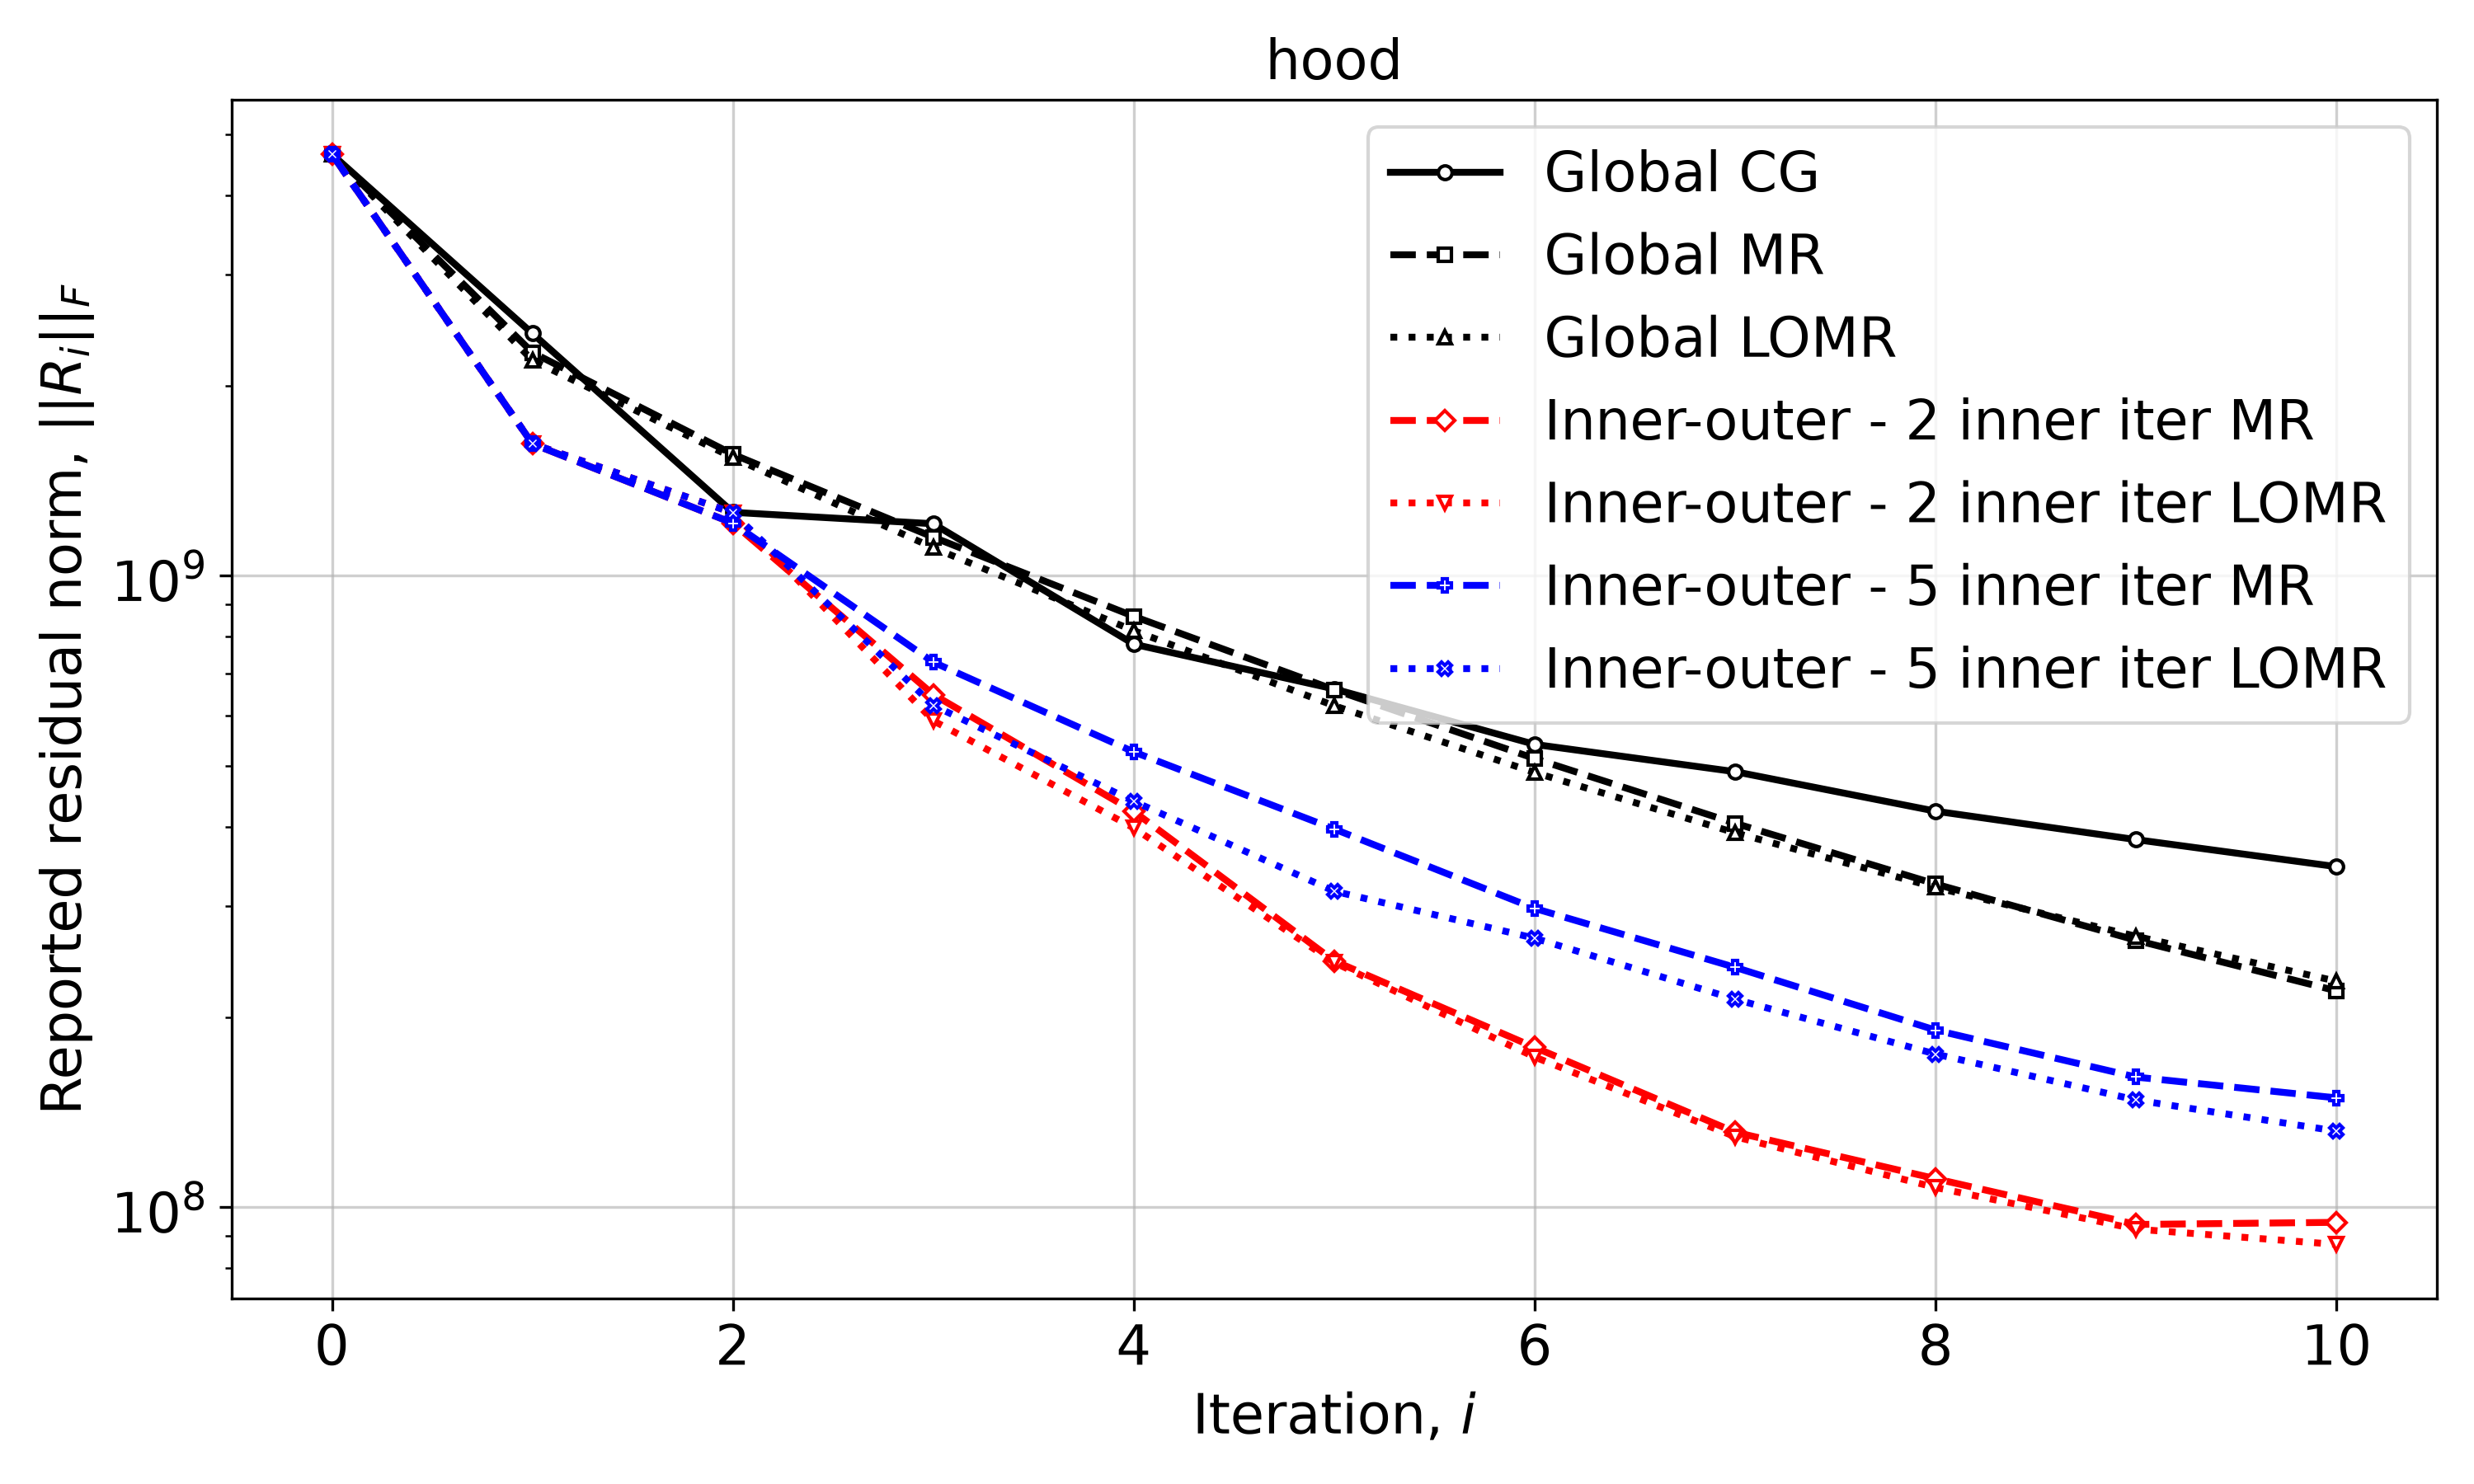

Source data for this figure (header and first rows):
Iteration, Global CG, Global MR, Global LOMR, Inner-outer - 2 inner iter MR, Inner-outer - 2 inner iter LOMR, Inner-outer - 5 inner iter MR, Inner-outer - 5 inner iter LOMR
0, 4649285060, 4649285060, 4649285060, 4649285060, 4649285060, 4649285060, 4649285060
1, 2418567619, 2256471602, 2192938919, 1617659112, 1617659112, 1617659112, 1617659112
2, 1259900124, 1556917634, 1538038566, 1211051382, 1257603626, 1211051382, 1257603626
3, 1208481214, 1150546950, 1106926382, 648110823, 589127393, 729444611, 623082636
4, 778878404, 862136999, 818206410, 423243497, 398475270, 525844532, 439183442
5, 661553679, 659648728, 622238695, 245329207, 243962211, 396956242, 316399327
6, 540466093, 513181745, 487796446, 179018123, 172809799, 297140453, 266565365
7, 489256846, 405336384, 391491293, 131404439, 129264934, 239669082, 213390162
8, 423636618, 324803959, 320828128, 110903982, 107388688, 190647071, 174717366
9, 381913143, 264560193, 268431515, 93869090, 92277885, 160657668, 147776129
10, 346036427, 219992158, 227904245, 94596140, 87284774, 148912422, 131924048
